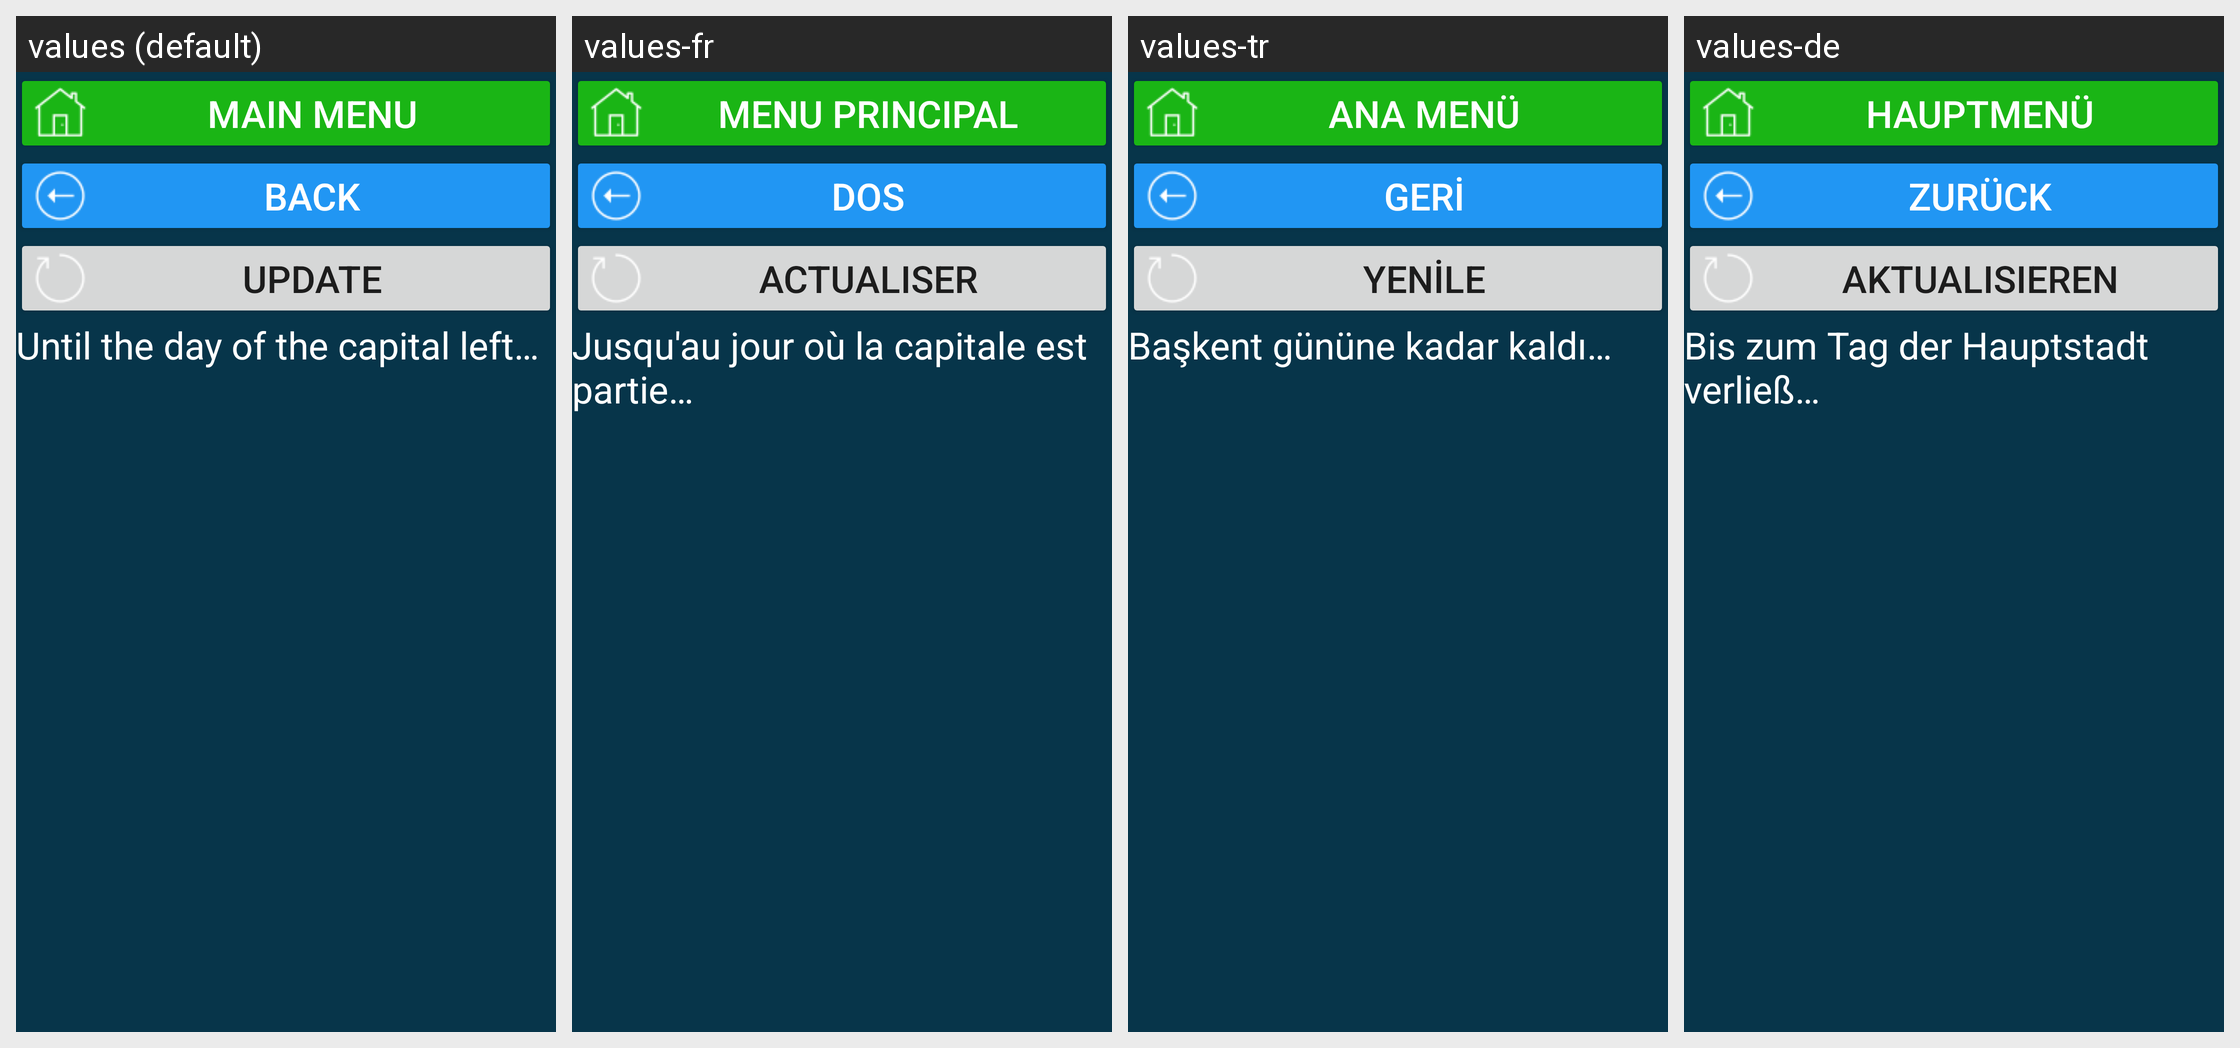

The Android screen above is rendered under several locales of the same app. Produce the string resources it draws, with the default and per-locale values.
Android screen res/layout/activity_kz_hol_den_stolicy.xml rendered under 4 locales, left to right: values (default), values-fr, values-tr, values-de. Device: Nexus 5 (rendered at 1080×1920; each locale shown at half size, 540×960, under a caption strip naming it); theme Theme.CalculatorData.
Other locales in the repository, not shown: values-en, values-et, values-kk, values-ru, values-ruu, values-uk.
Strings drawn on this screen, with the default value and each locale's value (text and hints the layout hard-codes, and strings that could not be matched under every locale, appear in the picture but are not listed):

main_menu
  values: main menu
  values-fr: menu principal
  values-tr: Ana menü
  values-de: Hauptmenü

b_back_to_holidays_act
  values: back
  values-fr: dos
  values-tr: geri
  values-de: zurück

res_b_update
  values: Update
  values-fr: Actualiser
  values-tr: Yenile
  values-de: Aktualisieren

do_den_stolicy
  values: Until the day of the capital left…
  values-fr: Jusqu'au jour où la capitale est partie…
  values-tr: Başkent gününe kadar kaldı…
  values-de: Bis zum Tag der Hauptstadt verließ…
